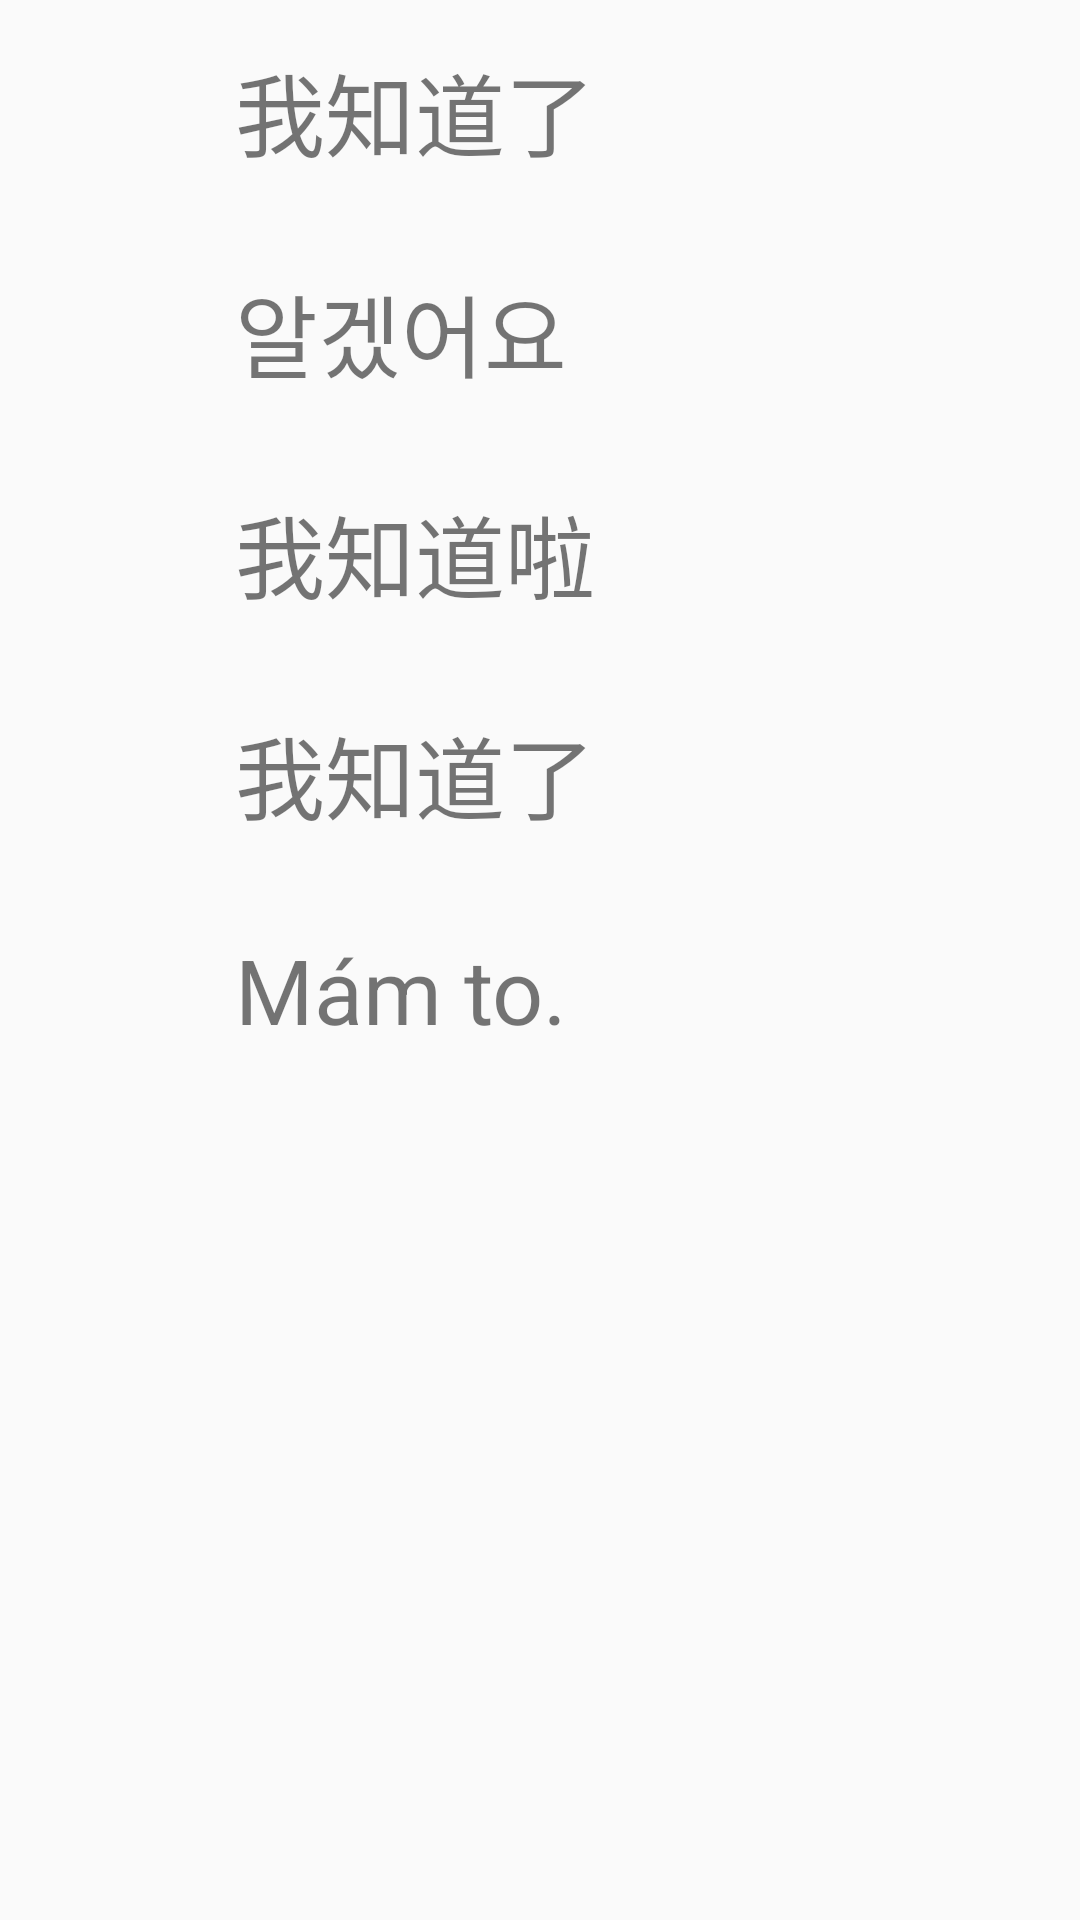

The Android layout XML behind this screen, and the referenced resources:
<!-- AndroidManifest.xml: application theme Theme.AppCompat.Light.NoActionBar -->
<!-- res/layout/activity_extramenu2.xml -->
<ScrollView xmlns:android="http://schemas.android.com/apk/res/android"
    xmlns:tools="http://schemas.android.com/tools"
    android:layout_width="match_parent"
    android:layout_height="match_parent"
    tools:context="com.example.alab.myapplication.ExtraActivity">

    <LinearLayout
        android:layout_width="match_parent"
        android:layout_height="match_parent"

        android:orientation="vertical">

        <TextView
            style="@style/menu_title"
            android:text="I got it."
             />

        <LinearLayout
            android:layout_width="match_parent"
            android:layout_height="wrap_content"
            android:orientation="horizontal">

            <ImageView
                android:id="@+id/btn_cn_15"
                style="@style/speaker"
                android:layout_weight="1"
                android:onClick="playSound" />

            <TextView
                style="@style/text"
                android:layout_weight="5"
                android:text="我知道了" />

        </LinearLayout>


        <LinearLayout
            android:layout_width="match_parent"
            android:layout_height="wrap_content"
            android:orientation="horizontal">

            <ImageView
                android:id="@+id/btn_k_15"
                style="@style/speaker"
                android:layout_weight="1"
                android:onClick="playSound" />

            <TextView
                android:id="@+id/korean"
                style="@style/text"
                android:layout_weight="5"
                android:text="알겠어요" />

        </LinearLayout>

        <LinearLayout
            android:layout_width="match_parent"
            android:layout_height="wrap_content"
            android:orientation="horizontal">

            <ImageView
                android:id="@+id/btn_hk_15"
                style="@style/speaker"
                android:layout_weight="1"
                android:onClick="playSound" />

            <TextView
                style="@style/text"
                android:layout_weight="5"
                android:text="我知道啦" />

        </LinearLayout>

        <LinearLayout
            android:layout_width="match_parent"
            android:layout_height="wrap_content"
            android:orientation="horizontal">

            <ImageView
                android:id="@+id/btn_tw_15"
                style="@style/speaker"
                android:layout_weight="1"
                android:onClick="playSound" />

            <TextView
                style="@style/text"
                android:layout_weight="5"
                android:text="我知道了" />

        </LinearLayout>

        <LinearLayout
            android:layout_width="match_parent"
            android:layout_height="wrap_content"
            android:orientation="horizontal">

            <ImageView
                android:id="@+id/btn_cz_15"
                style="@style/speaker"
                android:layout_weight="1"
                android:onClick="playSound" />

            <TextView
                style="@style/text"
                android:layout_weight="5"
                android:text="Mám to." />

        </LinearLayout>

    </LinearLayout>
</ScrollView>
<!-- resources referenced by this layout -->
<resources>
  <style name="speaker">
          <item name="android:layout_height">match_parent</item>
          <item name="android:layout_width">0dp</item>
          <item name="android:layout_margin">5dp</item>
          <item name="android:src">@drawable/speaker</item>
  
      </style>
  <style name="text">
          <item name="android:layout_width">0dp</item>
          <item name="android:layout_height">wrap_content</item>
          <item name="android:layout_margin">15dp</item>
          <item name="android:textSize">30sp</item>
          <item name="android:gravity">top</item>
      </style>
</resources>
